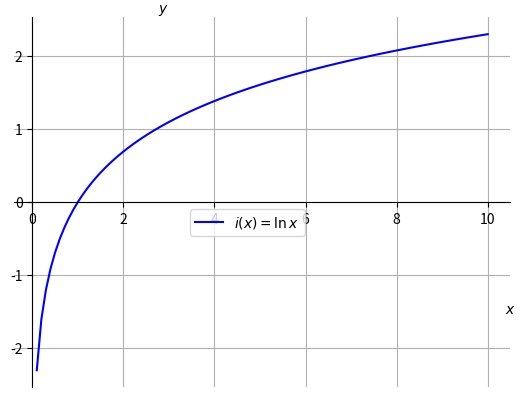

Write the Python code that produced this figure.
# Importerer ekstra moduler som ikke er standard Python
import matplotlib.pyplot as plt  # Bibliotek for grafiske framstillinger
import numpy as np  # Matematisk bibliotek
import math
# Definerer funksjonen 
x = np.linspace(0, 10, 101)
def f_av(x):
    return np.log(x)

# Lager grafen inkludert tekst til tekstboks
plt.plot(x, f_av(x), color ="blue", label=r"$i\left(x\right)=\ln{x}$")
# Med dollartegn $ får vi penere matematisk notasjon

# Slår på rutenett
plt.grid(True) 

# Tar bort høyre og øvre akse og lar aksene krysse hverandre i (0, 0)
plt.gca().spines['right'].set_visible(False)
plt.gca().spines['top'].set_visible(False)
plt.gca().spines['bottom'].set_position("zero")
plt.gca().spines['left'].set_position("zero")

# Lager aksetitler
plt.xlabel("$x$") # Tittel på x-aksen
plt.ylabel("$y$", rotation=0)
plt.gca().yaxis.set_label_coords(0.3,1)
plt.gca().xaxis.set_label_coords(1,0.23)

# Lager tekstboks med funksjonsuttrykk
plt.legend(bbox_to_anchor=(0.6,0.5))

# Tegner grafen
plt.show()